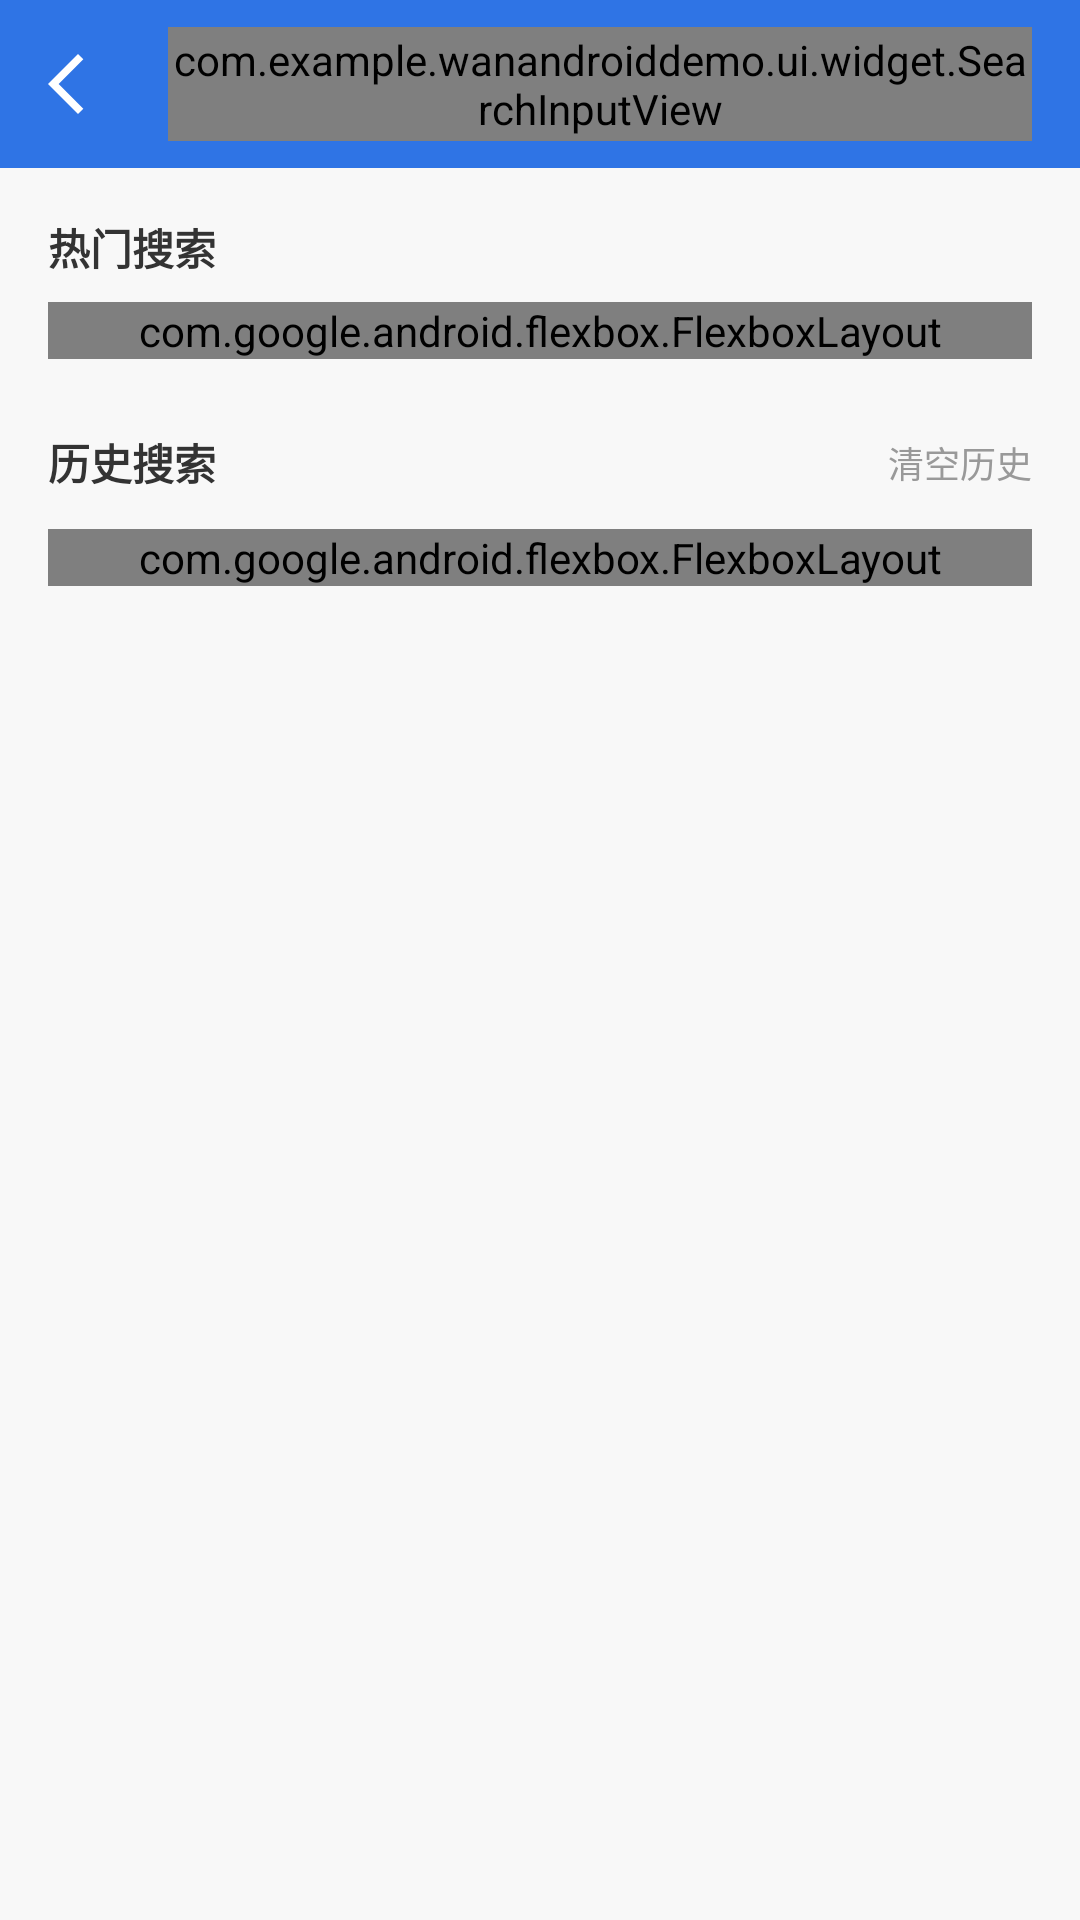

This screen was rendered from an Android layout file. Write that file and the resources it references.
<!-- AndroidManifest.xml: application theme Theme.WanAndroidDemo -->
<!-- res/layout/activity_search.xml -->
<?xml version="1.0" encoding="utf-8"?>
<LinearLayout xmlns:android="http://schemas.android.com/apk/res/android"
    xmlns:app="http://schemas.android.com/apk/res-auto"
    android:layout_width="match_parent"
    android:layout_height="match_parent"
    android:orientation="vertical"
    android:background="#FFFFFF">

    
    <com.google.android.material.appbar.MaterialToolbar
        android:id="@+id/toolbar"
        android:layout_width="match_parent"
        android:layout_height="56dp"
        android:background="#2f74e5"
        app:contentInsetStartWithNavigation="0dp"
        app:navigationIcon="@drawable/ic_back"
        app:navigationIconTint="#FFFFFF">

        <com.example.wanandroiddemo.ui.widget.SearchInputView
            android:id="@+id/searchView"
            android:layout_width="match_parent"
            android:layout_height="38dp"
            android:layout_marginEnd="16dp"
            android:theme="@style/Theme.SearchView.WhiteText"
            app:iconifiedByDefault="false"
            app:queryHint="请输入关键词，多个空格隔开"
            app:queryBackground="@null"
            app:searchIcon="@null" />
    </com.google.android.material.appbar.MaterialToolbar>

    
    <FrameLayout
        android:layout_width="match_parent"
        android:layout_height="match_parent"
        android:background="#F8F8F8">

        
        <androidx.core.widget.NestedScrollView
            android:id="@+id/layoutSuggestion"
            android:layout_width="match_parent"
            android:layout_height="match_parent"
            android:overScrollMode="never"
            android:visibility="visible">

            <LinearLayout
                android:layout_width="match_parent"
                android:layout_height="wrap_content"
                android:orientation="vertical"
                android:padding="16dp">

                <TextView
                    android:layout_width="wrap_content"
                    android:layout_height="wrap_content"
                    android:text="热门搜索"
                    android:textColor="#333333"
                    android:textSize="14sp"
                    android:textStyle="bold"/>

                
                <com.google.android.flexbox.FlexboxLayout
                    android:id="@+id/flowHotKeys"
                    android:layout_width="match_parent"
                    android:layout_height="wrap_content"
                    android:layout_marginTop="8dp"
                    android:layout_marginBottom="24dp"
                    app:flexWrap="wrap"
                    app:alignItems="stretch"
                    app:alignContent="stretch" />

                
                <androidx.constraintlayout.widget.ConstraintLayout
                    android:id="@+id/layoutHistoryTitle"
                    android:layout_width="match_parent"
                    android:layout_height="wrap_content">

                    <TextView
                        android:layout_width="wrap_content"
                        android:layout_height="wrap_content"
                        android:text="历史搜索"
                        android:textColor="#333333"
                        android:textSize="14sp"
                        android:textStyle="bold"
                        app:layout_constraintBottom_toBottomOf="parent"
                        app:layout_constraintStart_toStartOf="parent"
                        app:layout_constraintTop_toTopOf="parent"/>

                    <TextView
                        android:id="@+id/tvClearHistory"
                        android:layout_width="wrap_content"
                        android:layout_height="wrap_content"
                        android:text="清空历史"
                        android:textColor="#999999"
                        android:textSize="12sp"
                        app:layout_constraintBottom_toBottomOf="parent"
                        app:layout_constraintEnd_toEndOf="parent"
                        app:layout_constraintTop_toTopOf="parent"/>
                </androidx.constraintlayout.widget.ConstraintLayout>

                
                <com.google.android.flexbox.FlexboxLayout
                    android:id="@+id/flowHistory"
                    android:layout_width="match_parent"
                    android:layout_height="wrap_content"
                    android:layout_marginTop="12dp"
                    app:flexWrap="wrap"
                    app:alignItems="stretch"
                    app:alignContent="stretch" />
            </LinearLayout>
        </androidx.core.widget.NestedScrollView>

        
        <com.example.wanandroiddemo.ui.widget.StateLayout
            android:id="@+id/stateLayout"
            android:layout_width="match_parent"
            android:layout_height="match_parent"
            android:visibility="gone">

            <com.example.wanandroiddemo.ui.widget.PagingRecyclerView
                android:id="@+id/pagingList"
                android:layout_width="match_parent"
                android:layout_height="match_parent" />

        </com.example.wanandroiddemo.ui.widget.StateLayout>
        
        <ProgressBar
            android:id="@+id/progressBar"
            android:layout_width="40dp"
            android:layout_height="40dp"
            android:layout_gravity="center"
            android:visibility="gone" />
    </FrameLayout>
</LinearLayout>
<!-- resources referenced by this layout -->
<resources>
  <!-- drawable ic_back (drawable) -->
  <vector xmlns:android="http://schemas.android.com/apk/res/android"
      android:width="24dp"
      android:height="24dp"
      android:autoMirrored="true"
      android:tint="#ffffff"
      android:viewportWidth="960"
      android:viewportHeight="960">
  
      <path
          android:fillColor="@android:color/white"
          android:pathData="M400,880L0,480L400,80L471,151L142,480L471,809L400,880Z" />
  
  </vector>
  <style name="Theme.SearchView.WhiteText" parent="Theme.AppCompat.Light">
          <item name="android:editTextColor">@color/white</item>
          <item name="android:textColorHint">#B0FFFFFF</item>
          <item name="colorControlNormal">@color/white</item>
      </style>
  <style name="Theme.WanAndroidDemo" parent="Theme.MaterialComponents.Light.NoActionBar">
          
          <item name="colorPrimary">@color/theme_color</item>
          
          <item name="android:statusBarColor">@color/theme_color</item>
          
          <item name="android:windowLightStatusBar">false</item>
          
          <item name="android:windowBackground">@color/theme_background</item>
  
            
            
          
             
  
  
      </style>
  <color name="white">#FFFFFFFF</color>
  <color name="theme_color">#FF6750A4</color>
  <color name="theme_background">#F5F5F7</color>
</resources>
